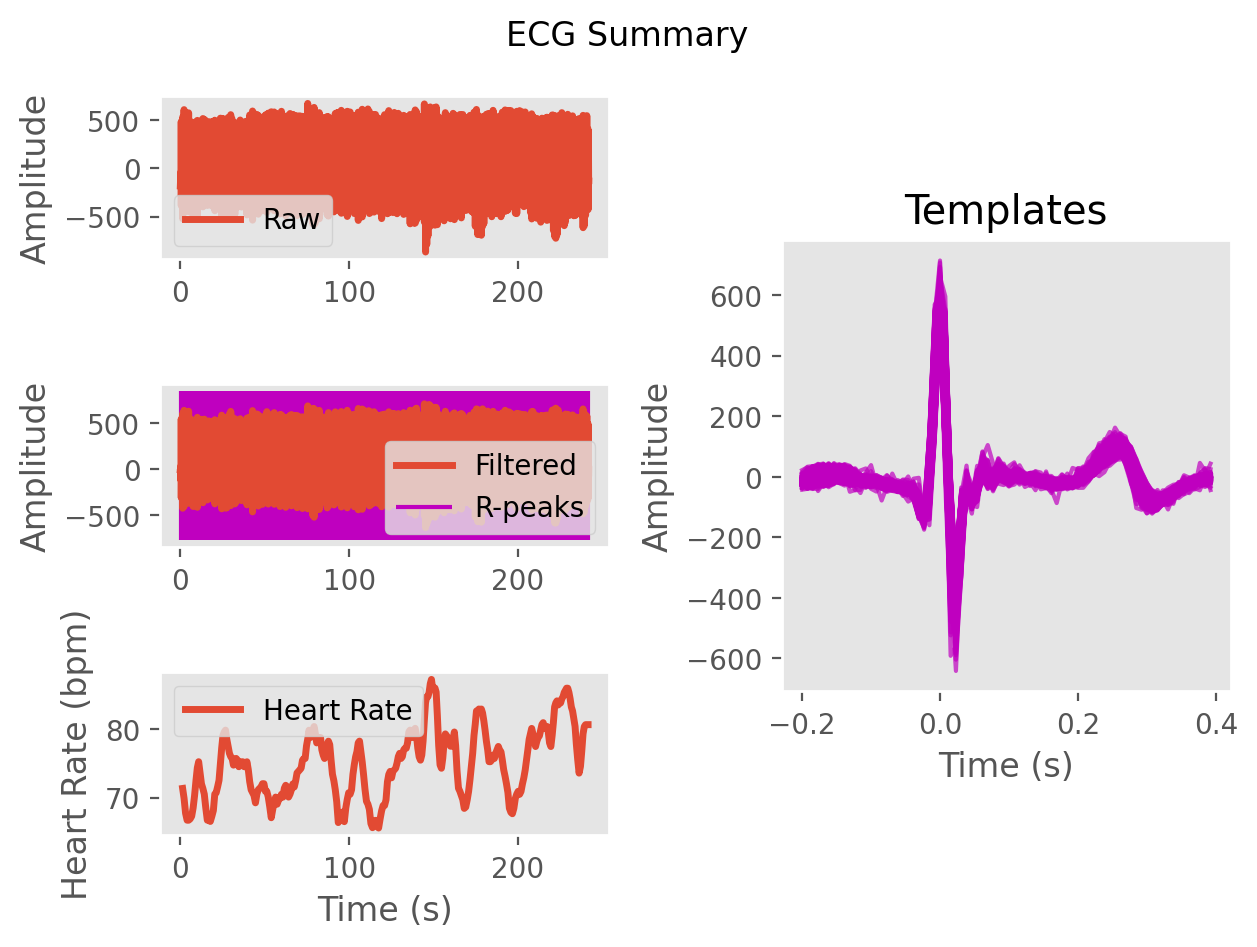

The data file committed next to this chart (first rows):
ECG, -8.678511687535572, -7.730274385771816, -9.348168171472416, -8.019181345934822, -3.354519916215825, -3.0877539287402005, -5.816841954653096, -6.275990822605696, -9.59461538870945, -14.887745117012814, -12.536625334522418, -5.795287703548317, -1.0831506432592324, 3.162627614366003, 2.1167009436492332, -4.623427054010147, -4.118821115543479, 2.665369333822941, 3.4306938877322803, 0.9678349343472732, 0.6741276772564682, -2.1732758869812034, -7.232656529500599
Time (s), 0.0, 0.007692, 0.01538, 0.02308, 0.03077, 0.03846, 0.04615, 0.05385, 0.06154, 0.06923, 0.07692, 0.08462, 0.09231, 0.1, 0.1077, 0.1154, 0.1231, 0.1308, 0.1385, 0.1462, 0.1538, 0.1615, 0.1692
Rpeaks, 67, 176, 286, 402, 522, 637, 753, 872, 985, 1095, 1205, 1308, 1410, 1516, 1626, 1735, 1844, 1958, 2077, 2195, 2309, 2429, 2543
IBI Series, 732, 784, 861, 861, 861, 914, 938, 903, 911, 934, 886, 870, 865, 807, 798, 831, 866, 854, 857, 895, 941, 921, 895
Heart Rate, 82, 82, 81, 80, 79, 78, 77, 75, 74, 74, 73, 73, 73, 74, 74, 73, 73, 73, 72, 71, 71, 70, 70
